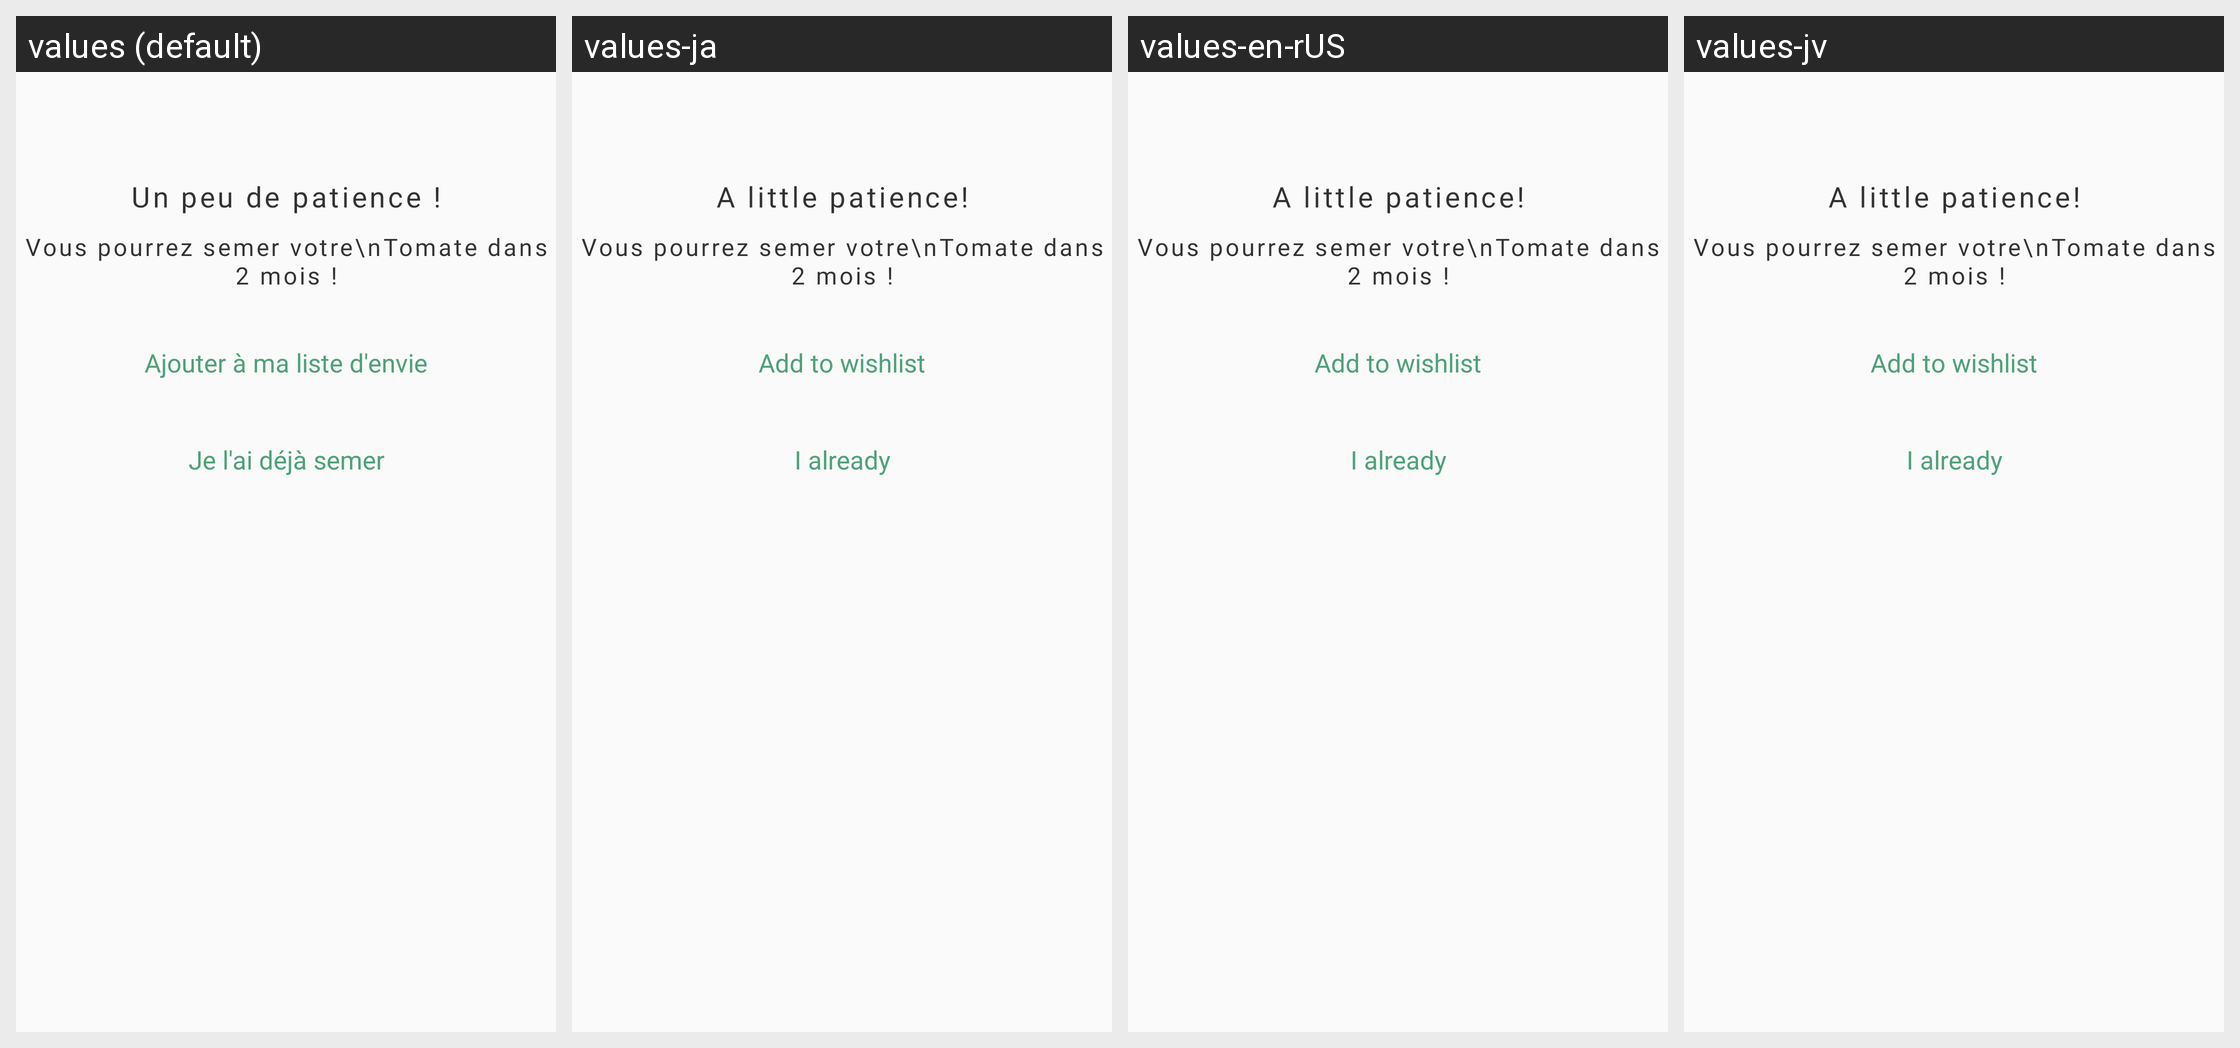

Locale-by-locale string values for the Android screen shown in this grid:
Android screen res/layout/dialog_wait_to_seed.xml rendered under 4 locales, left to right: values (default), values-ja, values-en-rUS, values-jv. Device: Nexus 5 (rendered at 1080×1920; each locale shown at half size, 540×960, under a caption strip naming it); theme AppTheme.
Strings drawn on this screen, with the default value and each locale's value (text and hints the layout hard-codes, and strings that could not be matched under every locale, appear in the picture but are not listed):

patient_popup
  values: Un peu de patience !
  values-ja: A little patience!
  values-en-rUS: A little patience!
  values-jv: A little patience!

already_add_wish
  values: Ajouter à ma liste d'envie
  values-ja: Add to wishlist
  values-en-rUS: Add to wishlist
  values-jv: Add to wishlist

already_seed
  values: Je l'ai déjà semer
  values-ja: I already sowed it
  values-en-rUS: I already sowed it
  values-jv: I already sowed it
